Labelled photos from "dataset", an image-classification folder in cameronlgreen/cockatoo_project. The possible labels are: cockatoo, galah, king parrot, kookaburra, lorikeet, magpie, miner bird, rosella.

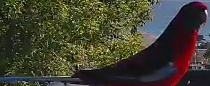
Label: rosella

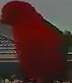
Label: king parrot

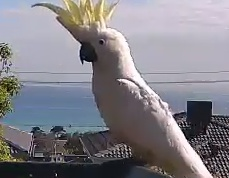
Label: cockatoo

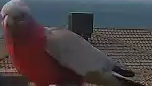
Label: galah

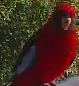
Label: rosella

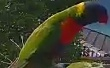
Label: lorikeet
